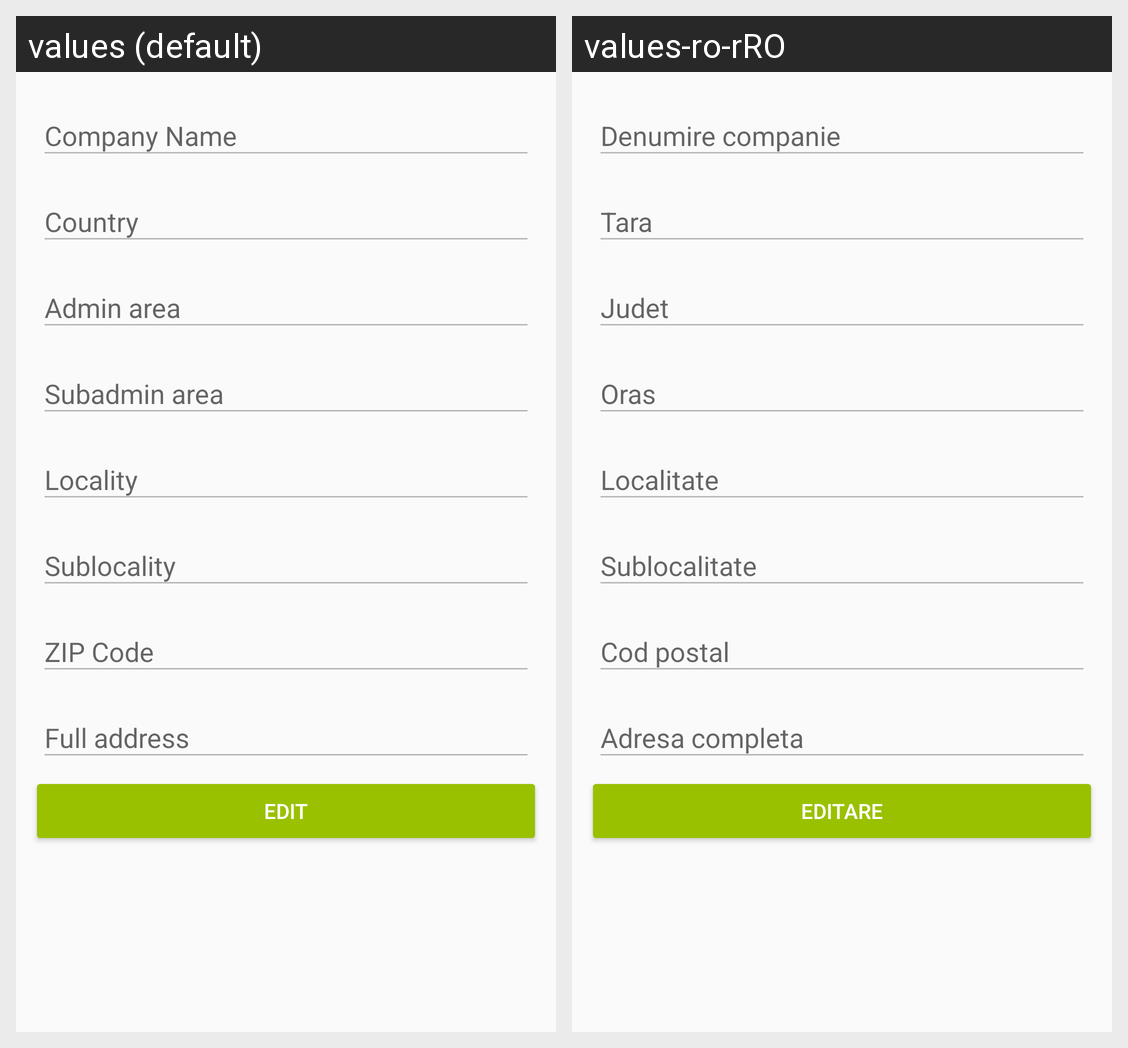

For this localized Android screen grid, give each drawn string resource with its value in every locale shown.
Android screen res/layout/fragment_company_info.xml rendered under 2 locales, left to right: values (default), values-ro-rRO. Device: Nexus 5 (rendered at 1080×1920; each locale shown at half size, 540×960, under a caption strip naming it); theme AppTheme.
Strings drawn on this screen, with the default value and each locale's value (text and hints the layout hard-codes, and strings that could not be matched under every locale, appear in the picture but are not listed):

company_name
  values: Company Name
  values-ro-rRO: Denumire companie

country
  values: Country
  values-ro-rRO: Tara

amin_area
  values: Admin area
  values-ro-rRO: Judet

subadmin_area
  values: Subadmin area
  values-ro-rRO: Oras

locality
  values: Locality
  values-ro-rRO: Localitate

sublocality
  values: Sublocality
  values-ro-rRO: Sublocalitate

zip_code
  values: ZIP Code
  values-ro-rRO: Cod postal

full_address
  values: Full address
  values-ro-rRO: Adresa completa

edit_button
  values: Edit
  values-ro-rRO: Editare
